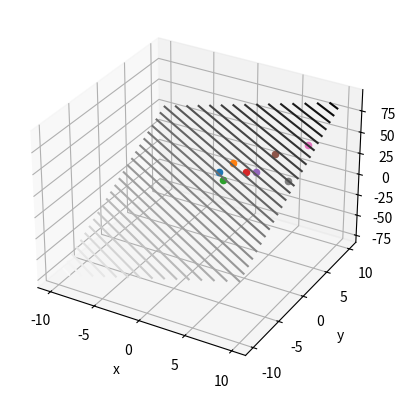

This chart was generated by the following Python code:
import numpy as np

n=2
data_num=8
matrix=np.zeros((n+1,n+2))
data_x=[[1,1,2],[1,2,3],[1,2,1],[1,4,2],[1,5,2],[1,6,4],[1,9,5],[1,9,1]]
def f(x1,x2):
    return 3*x1+5*x2+8
data_y=[]
for x in data_x:
    data_y.append(f(x[1],x[2]))
data_x=np.array(data_x)
data_y=np.array(data_y).reshape(8,1)
data=np.concatenate((data_x,data_y),axis=1)


for i in range(n+1):
    for j in range(n+2):
        for e in range(data_num):
            
            matrix[i][j]+=data[e][i]*data[e][j]
##############################################gauss############################################

for i in range(n):
    oran=matrix[i+1][0]/matrix[0][0]
    for j in range(n+2):
        matrix[i+1][j]-=oran*matrix[0][j]
oran=matrix[2][1]/matrix[1][1]
for i in range(n+1):
    matrix[2][i+1]-=oran*matrix[1][i+1]
###################################### w leri ve b yi bul####################################

w2=matrix[2][3]/matrix[2][2]
w1=(matrix[1][3]-w2*matrix[1][2])/matrix[1][1]
b=(matrix[0][3]-w2*matrix[0][2]-w1*matrix[0][1])/matrix[0][0]

###################################### plot ####################################


import matplotlib.pyplot as plt

from mpl_toolkits.mplot3d import Axes3D

import numpy as np


def f_pred(x1, x2):
    return x1*w1+x2*w2+b
fig = plt.figure()

ax = fig.add_subplot(111, projection='3d')
x1 = np.linspace(-10,10,50)
x2 = np.linspace(-10,10,50)
X1, X2 = np.meshgrid(x1, x2)
Z=f_pred(X1,X2)
ig = plt.figure()
ax = plt.axes(projection='3d')
ax.contour3D(X1, X2, Z, 50, cmap='binary')
ax.set_xlabel('x')
ax.set_ylabel('y')
ax.set_zlabel('z');

for i in range(len(data)):
    ax.scatter(data[i,1],data[i,2],data[i,3])
    print(data[i,1],data[i,2],data[i,3])

    plt.show()
